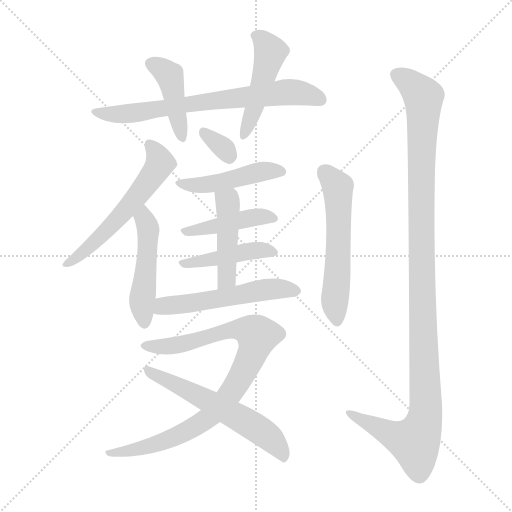
t = 0.00 s
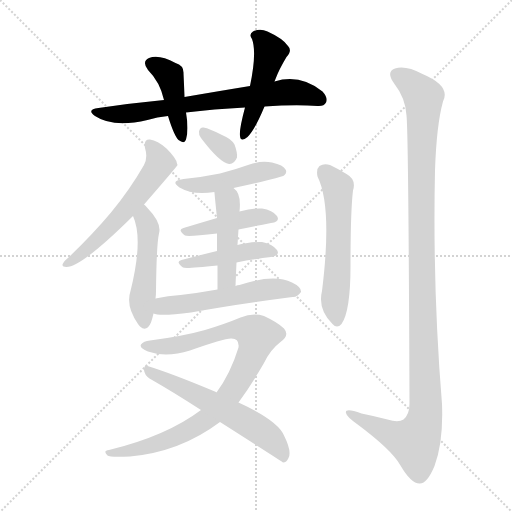
t = 2.14 s
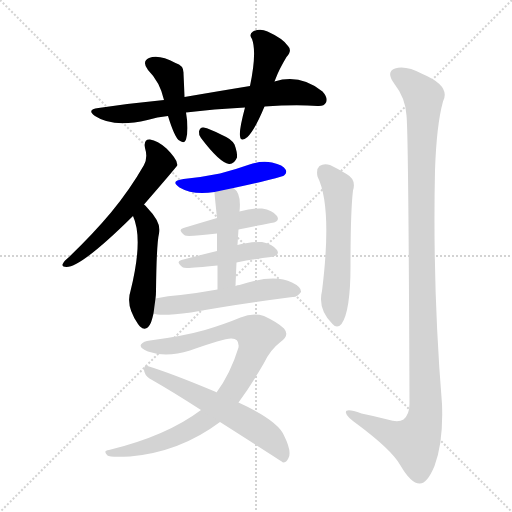
t = 4.27 s
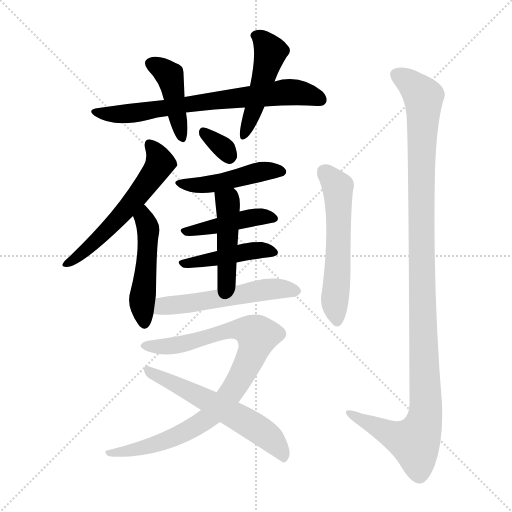
t = 6.41 s
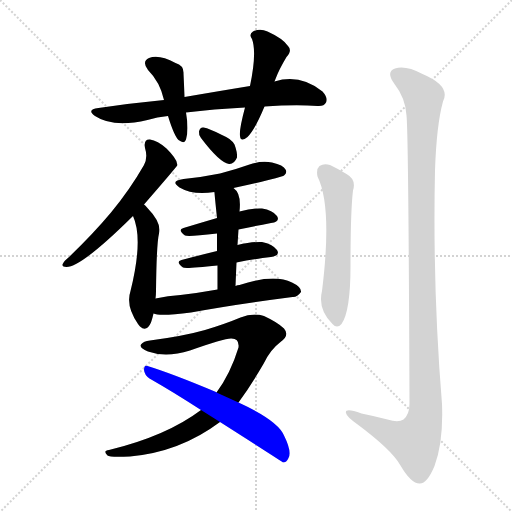
t = 8.55 s
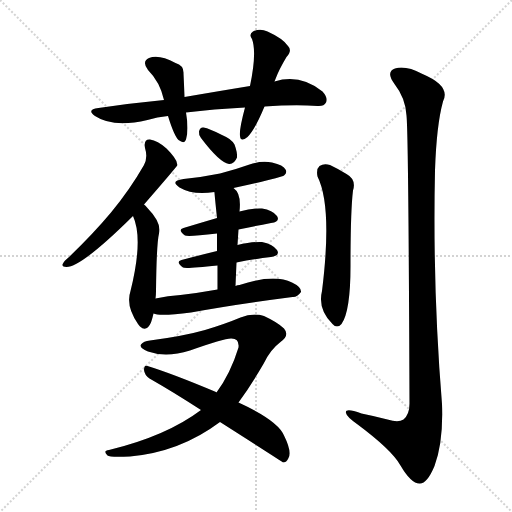
t = 10.68 s

The animated SVG that drew these frames (rendered in a browser with its animation timeline set to each time). Animation: 15 CSS @keyframes rules; one cycle of 10.68 s.

<svg version="1.1" viewBox="0 0 1024 1024" xmlns="http://www.w3.org/2000/svg">
  <g stroke="lightgray" stroke-dasharray="1,1" stroke-width="1" transform="scale(4, 4)">
    <line x1="0" y1="0" x2="256" y2="256"></line>
    <line x1="256" y1="0" x2="0" y2="256"></line>
    <line x1="128" y1="0" x2="128" y2="256"></line>
    <line x1="0" y1="128" x2="256" y2="128"></line>
  </g>
<g transform="scale(1, -1) translate(0, -900)">
   <style type="text/css">
    @keyframes keyframes0 {
      from {
       stroke: blue;
       stroke-dashoffset: 710;
       stroke-width: 128;
       }
       70% {
       animation-timing-function: step-end;
       stroke: blue;
       stroke-dashoffset: 0;
       stroke-width: 128;
       }
       to {
       stroke: black;
       stroke-width: 1024;
       }
       }
       #make-me-a-hanzi-animation-0 {
         animation: keyframes0 0.827799s both;
         animation-delay: 0.000000s;
         animation-timing-function: linear;
       }
    @keyframes keyframes1 {
      from {
       stroke: blue;
       stroke-dashoffset: 422;
       stroke-width: 128;
       }
       58% {
       animation-timing-function: step-end;
       stroke: blue;
       stroke-dashoffset: 0;
       stroke-width: 128;
       }
       to {
       stroke: black;
       stroke-width: 1024;
       }
       }
       #make-me-a-hanzi-animation-1 {
         animation: keyframes1 0.593424s both;
         animation-delay: 0.827799s;
         animation-timing-function: linear;
       }
    @keyframes keyframes2 {
      from {
       stroke: blue;
       stroke-dashoffset: 469;
       stroke-width: 128;
       }
       60% {
       animation-timing-function: step-end;
       stroke: blue;
       stroke-dashoffset: 0;
       stroke-width: 128;
       }
       to {
       stroke: black;
       stroke-width: 1024;
       }
       }
       #make-me-a-hanzi-animation-2 {
         animation: keyframes2 0.631673s both;
         animation-delay: 1.421224s;
         animation-timing-function: linear;
       }
    @keyframes keyframes3 {
      from {
       stroke: blue;
       stroke-dashoffset: 574;
       stroke-width: 128;
       }
       65% {
       animation-timing-function: step-end;
       stroke: blue;
       stroke-dashoffset: 0;
       stroke-width: 128;
       }
       to {
       stroke: black;
       stroke-width: 1024;
       }
       }
       #make-me-a-hanzi-animation-3 {
         animation: keyframes3 0.717122s both;
         animation-delay: 2.052897s;
         animation-timing-function: linear;
       }
    @keyframes keyframes4 {
      from {
       stroke: blue;
       stroke-dashoffset: 485;
       stroke-width: 128;
       }
       61% {
       animation-timing-function: step-end;
       stroke: blue;
       stroke-dashoffset: 0;
       stroke-width: 128;
       }
       to {
       stroke: black;
       stroke-width: 1024;
       }
       }
       #make-me-a-hanzi-animation-4 {
         animation: keyframes4 0.644694s both;
         animation-delay: 2.770020s;
         animation-timing-function: linear;
       }
    @keyframes keyframes5 {
      from {
       stroke: blue;
       stroke-dashoffset: 326;
       stroke-width: 128;
       }
       51% {
       animation-timing-function: step-end;
       stroke: blue;
       stroke-dashoffset: 0;
       stroke-width: 128;
       }
       to {
       stroke: black;
       stroke-width: 1024;
       }
       }
       #make-me-a-hanzi-animation-5 {
         animation: keyframes5 0.515299s both;
         animation-delay: 3.414714s;
         animation-timing-function: linear;
       }
    @keyframes keyframes6 {
      from {
       stroke: blue;
       stroke-dashoffset: 461;
       stroke-width: 128;
       }
       60% {
       animation-timing-function: step-end;
       stroke: blue;
       stroke-dashoffset: 0;
       stroke-width: 128;
       }
       to {
       stroke: black;
       stroke-width: 1024;
       }
       }
       #make-me-a-hanzi-animation-6 {
         animation: keyframes6 0.625163s both;
         animation-delay: 3.930013s;
         animation-timing-function: linear;
       }
    @keyframes keyframes7 {
      from {
       stroke: blue;
       stroke-dashoffset: 431;
       stroke-width: 128;
       }
       58% {
       animation-timing-function: step-end;
       stroke: blue;
       stroke-dashoffset: 0;
       stroke-width: 128;
       }
       to {
       stroke: black;
       stroke-width: 1024;
       }
       }
       #make-me-a-hanzi-animation-7 {
         animation: keyframes7 0.600749s both;
         animation-delay: 4.555176s;
         animation-timing-function: linear;
       }
    @keyframes keyframes8 {
      from {
       stroke: blue;
       stroke-dashoffset: 435;
       stroke-width: 128;
       }
       59% {
       animation-timing-function: step-end;
       stroke: blue;
       stroke-dashoffset: 0;
       stroke-width: 128;
       }
       to {
       stroke: black;
       stroke-width: 1024;
       }
       }
       #make-me-a-hanzi-animation-8 {
         animation: keyframes8 0.604004s both;
         animation-delay: 5.155924s;
         animation-timing-function: linear;
       }
    @keyframes keyframes9 {
      from {
       stroke: blue;
       stroke-dashoffset: 455;
       stroke-width: 128;
       }
       60% {
       animation-timing-function: step-end;
       stroke: blue;
       stroke-dashoffset: 0;
       stroke-width: 128;
       }
       to {
       stroke: black;
       stroke-width: 1024;
       }
       }
       #make-me-a-hanzi-animation-9 {
         animation: keyframes9 0.620280s both;
         animation-delay: 5.759928s;
         animation-timing-function: linear;
       }
    @keyframes keyframes10 {
      from {
       stroke: blue;
       stroke-dashoffset: 540;
       stroke-width: 128;
       }
       64% {
       animation-timing-function: step-end;
       stroke: blue;
       stroke-dashoffset: 0;
       stroke-width: 128;
       }
       to {
       stroke: black;
       stroke-width: 1024;
       }
       }
       #make-me-a-hanzi-animation-10 {
         animation: keyframes10 0.689453s both;
         animation-delay: 6.380208s;
         animation-timing-function: linear;
       }
    @keyframes keyframes11 {
      from {
       stroke: blue;
       stroke-dashoffset: 894;
       stroke-width: 128;
       }
       74% {
       animation-timing-function: step-end;
       stroke: blue;
       stroke-dashoffset: 0;
       stroke-width: 128;
       }
       to {
       stroke: black;
       stroke-width: 1024;
       }
       }
       #make-me-a-hanzi-animation-11 {
         animation: keyframes11 0.977539s both;
         animation-delay: 7.069661s;
         animation-timing-function: linear;
       }
    @keyframes keyframes12 {
      from {
       stroke: blue;
       stroke-dashoffset: 585;
       stroke-width: 128;
       }
       66% {
       animation-timing-function: step-end;
       stroke: blue;
       stroke-dashoffset: 0;
       stroke-width: 128;
       }
       to {
       stroke: black;
       stroke-width: 1024;
       }
       }
       #make-me-a-hanzi-animation-12 {
         animation: keyframes12 0.726074s both;
         animation-delay: 8.047201s;
         animation-timing-function: linear;
       }
    @keyframes keyframes13 {
      from {
       stroke: blue;
       stroke-dashoffset: 567;
       stroke-width: 128;
       }
       65% {
       animation-timing-function: step-end;
       stroke: blue;
       stroke-dashoffset: 0;
       stroke-width: 128;
       }
       to {
       stroke: black;
       stroke-width: 1024;
       }
       }
       #make-me-a-hanzi-animation-13 {
         animation: keyframes13 0.711426s both;
         animation-delay: 8.773275s;
         animation-timing-function: linear;
       }
    @keyframes keyframes14 {
      from {
       stroke: blue;
       stroke-dashoffset: 1163;
       stroke-width: 128;
       }
       79% {
       animation-timing-function: step-end;
       stroke: blue;
       stroke-dashoffset: 0;
       stroke-width: 128;
       }
       to {
       stroke: black;
       stroke-width: 1024;
       }
       }
       #make-me-a-hanzi-animation-14 {
         animation: keyframes14 1.196452s both;
         animation-delay: 9.484701s;
         animation-timing-function: linear;
       }
</style>
<path d="M 372.0 675.0 Q 427.0 682.0 490.0 685.0 L 529.0 687.0 Q 590.0 691.0 635.0 688.0 Q 648.0 687.0 652.0 695.0 Q 656.0 705.0 645.0 717.0 Q 600.0 753.0 549.0 737.0 L 500.0 728.0 Q 439.0 718.0 369.0 706.0 L 328.0 700.0 Q 265.0 694.0 197.0 684.0 Q 172.0 681.0 190.0 668.0 Q 226.0 644.0 295.0 660.0 Q 314.0 666.0 336.0 668.0 L 372.0 675.0 Z" fill="lightgray"></path> 
<path d="M 336.0 668.0 Q 348.0 629.0 357.0 620.0 Q 369.0 611.0 372.0 621.0 Q 378.0 640.0 372.0 675.0 L 369.0 706.0 Q 368.0 733.0 367.0 753.0 Q 368.0 769.0 351.0 774.0 Q 318.0 792.0 298.0 784.0 Q 283.0 777.0 296.0 760.0 Q 320.0 736.0 328.0 700.0 L 336.0 668.0 Z" fill="lightgray"></path> 
<path d="M 490.0 685.0 Q 478.0 640.0 480.0 628.0 Q 481.0 615.0 495.0 626.0 Q 510.0 641.0 529.0 687.0 L 549.0 737.0 Q 550.0 740.0 551.0 742.0 Q 558.0 761.0 573.0 786.0 Q 585.0 799.0 576.0 808.0 Q 566.0 823.0 535.0 837.0 Q 520.0 844.0 506.0 837.0 Q 497.0 831.0 504.0 822.0 Q 514.0 795.0 500.0 728.0 L 490.0 685.0 Z" fill="lightgray"></path> 
<path d="M 288.0 491.0 Q 354.0 567.0 355.0 570.0 L 354.0 573.0 Q 353.0 583.0 333.0 603.0 Q 315.0 619.0 300.0 621.0 Q 287.0 622.0 290.0 604.0 Q 296.0 585.0 288.0 570.0 Q 260.0 521.0 222.0 475.0 Q 186.0 432.0 137.0 385.0 Q 128.0 378.0 126.0 373.0 Q 122.0 366.0 133.0 366.0 Q 163.0 366.0 266.0 468.0 L 288.0 491.0 Z" fill="lightgray"></path> 
<path d="M 311.0 303.0 Q 312.0 310.0 312.0 318.0 Q 313.0 412.0 318.0 433.0 Q 324.0 454.0 294.0 485.0 Q 291.0 489.0 288.0 491.0 C 267.0 512.0 255.0 496.0 266.0 468.0 Q 287.0 422.0 261.0 318.0 Q 251.0 288.0 276.0 252.0 Q 277.0 251.0 280.0 247.0 Q 293.0 235.0 302.0 255.0 Q 305.0 264.0 307.0 273.0 L 311.0 303.0 Z" fill="lightgray"></path> 
<path d="M 402.0 624.0 Q 439.0 575.0 458.0 572.0 Q 468.0 571.0 474.0 585.0 Q 475.0 595.0 469.0 611.0 Q 462.0 623.0 444.0 630.0 Q 419.0 643.0 407.0 645.0 Q 400.0 646.0 398.0 637.0 Q 397.0 631.0 402.0 624.0 Z" fill="lightgray"></path> 
<path d="M 467.0 524.0 Q 563.0 545.0 568.0 549.0 Q 575.0 555.0 571.0 561.0 Q 567.0 570.0 544.0 575.0 Q 522.0 579.0 499.0 571.0 Q 471.0 561.0 440.0 553.0 Q 406.0 546.0 367.0 542.0 Q 339.0 538.0 359.0 525.0 Q 386.0 509.0 429.0 516.0 L 467.0 524.0 Z" fill="lightgray"></path> 
<path d="M 477.0 441.0 Q 511.0 448.0 542.0 454.0 Q 561.0 457.0 554.0 468.0 Q 545.0 480.0 524.0 483.0 Q 506.0 484.0 479.0 477.0 L 434.0 464.0 Q 400.0 454.0 367.0 444.0 Q 354.0 441.0 370.0 429.0 Q 376.0 426.0 434.0 433.0 L 477.0 441.0 Z" fill="lightgray"></path> 
<path d="M 473.0 375.0 Q 509.0 382.0 542.0 386.0 Q 561.0 389.0 554.0 400.0 Q 545.0 412.0 524.0 416.0 Q 505.0 417.0 475.0 410.0 L 434.0 398.0 Q 397.0 389.0 363.0 380.0 Q 350.0 377.0 366.0 365.0 Q 370.0 362.0 435.0 369.0 L 473.0 375.0 Z" fill="lightgray"></path> 
<path d="M 471.0 328.0 Q 472.0 353.0 473.0 375.0 L 475.0 410.0 Q 476.0 426.0 477.0 441.0 L 479.0 477.0 Q 483.0 513.0 468.0 523.0 L 467.0 524.0 C 445.0 544.0 427.0 546.0 429.0 516.0 Q 428.0 516.0 429.0 515.0 Q 429.0 512.0 434.0 464.0 L 434.0 433.0 Q 434.0 418.0 434.0 398.0 L 435.0 369.0 Q 435.0 348.0 435.0 321.0 C 435.0 291.0 470.0 298.0 471.0 328.0 Z" fill="lightgray"></path> 
<path d="M 435.0 321.0 Q 396.0 314.0 361.0 310.0 Q 336.0 309.0 311.0 303.0 C 282.0 297.0 278.0 280.0 307.0 273.0 Q 319.0 267.0 382.0 275.0 Q 469.0 291.0 585.0 306.0 Q 594.0 305.0 602.0 316.0 Q 603.0 326.0 584.0 335.0 Q 548.0 353.0 479.0 330.0 Q 475.0 330.0 471.0 328.0 L 435.0 321.0 Z" fill="lightgray"></path> 
<path d="M 477.0 95.0 Q 502.0 129.0 528.0 174.0 Q 541.0 201.0 561.0 216.0 Q 580.0 229.0 568.0 243.0 Q 556.0 255.0 528.0 268.0 Q 506.0 275.0 481.0 265.0 Q 450.0 252.0 410.0 240.0 Q 368.0 228.0 300.0 219.0 Q 287.0 218.0 282.0 211.0 Q 278.0 204.0 296.0 197.0 Q 332.0 184.0 380.0 199.0 Q 450.0 224.0 463.0 223.0 Q 479.0 223.0 477.0 205.0 Q 461.0 153.0 433.0 115.0 L 402.0 80.0 Q 333.0 28.0 218.0 0.0 Q 205.0 -1.0 215.0 -11.0 Q 219.0 -15.0 260.0 -13.0 Q 360.0 -4.0 440.0 56.0 L 477.0 95.0 Z" fill="lightgray"></path> 
<path d="M 440.0 56.0 Q 564.0 -23.0 566.0 -25.0 Q 573.0 -25.0 577.0 -16.0 Q 584.0 -3.0 568.0 29.0 Q 556.0 59.0 477.0 95.0 L 433.0 115.0 Q 433.0 116.0 432.0 116.0 Q 344.0 153.0 295.0 168.0 Q 288.0 171.0 288.0 160.0 Q 289.0 150.0 299.0 143.0 Q 348.0 115.0 402.0 80.0 L 440.0 56.0 Z" fill="lightgray"></path> 
<path d="M 635.0 547.0 Q 665.0 487.0 644.0 318.0 Q 635.0 282.0 665.0 252.0 Q 674.0 242.0 683.0 252.0 Q 701.0 277.0 701.0 368.0 Q 701.0 477.0 706.0 519.0 Q 713.0 541.0 693.0 552.0 Q 677.0 562.0 660.0 570.0 Q 648.0 574.0 639.0 568.0 Q 632.0 562.0 635.0 547.0 Z" fill="lightgray"></path> 
<path d="M 813.0 669.0 Q 817.0 633.0 819.0 93.0 Q 819.0 71.0 807.0 61.0 Q 797.0 54.0 775.0 61.0 Q 748.0 68.0 723.0 73.0 Q 689.0 85.0 692.0 74.0 Q 693.0 67.0 714.0 52.0 Q 784.0 0.0 801.0 -31.0 Q 822.0 -67.0 839.0 -67.0 Q 854.0 -68.0 869.0 -32.0 Q 887.0 16.0 884.0 92.0 Q 865.0 324.0 870.0 559.0 Q 873.0 650.0 886.0 697.0 Q 902.0 728.0 845.0 752.0 Q 811.0 770.0 790.0 763.0 Q 771.0 756.0 789.0 732.0 Q 811.0 704.0 813.0 669.0 Z" fill="lightgray"></path> 
      <clipPath id="make-me-a-hanzi-clip-0">
      <path d="M 372.0 675.0 Q 427.0 682.0 490.0 685.0 L 529.0 687.0 Q 590.0 691.0 635.0 688.0 Q 648.0 687.0 652.0 695.0 Q 656.0 705.0 645.0 717.0 Q 600.0 753.0 549.0 737.0 L 500.0 728.0 Q 439.0 718.0 369.0 706.0 L 328.0 700.0 Q 265.0 694.0 197.0 684.0 Q 172.0 681.0 190.0 668.0 Q 226.0 644.0 295.0 660.0 Q 314.0 666.0 336.0 668.0 L 372.0 675.0 Z" fill="lightgray"></path>
      </clipPath>
      <path clip-path="url(#make-me-a-hanzi-clip-0)" d="M 192.0 677.0 L 265.0 673.0 L 562.0 715.0 L 593.0 715.0 L 641.0 701.0 " fill="none" id="make-me-a-hanzi-animation-0" stroke-dasharray="582 1164" stroke-linecap="round"></path>

      <clipPath id="make-me-a-hanzi-clip-1">
      <path d="M 336.0 668.0 Q 348.0 629.0 357.0 620.0 Q 369.0 611.0 372.0 621.0 Q 378.0 640.0 372.0 675.0 L 369.0 706.0 Q 368.0 733.0 367.0 753.0 Q 368.0 769.0 351.0 774.0 Q 318.0 792.0 298.0 784.0 Q 283.0 777.0 296.0 760.0 Q 320.0 736.0 328.0 700.0 L 336.0 668.0 Z" fill="lightgray"></path>
      </clipPath>
      <path clip-path="url(#make-me-a-hanzi-clip-1)" d="M 303.0 771.0 L 322.0 763.0 L 340.0 745.0 L 364.0 628.0 " fill="none" id="make-me-a-hanzi-animation-1" stroke-dasharray="294 588" stroke-linecap="round"></path>

      <clipPath id="make-me-a-hanzi-clip-2">
      <path d="M 490.0 685.0 Q 478.0 640.0 480.0 628.0 Q 481.0 615.0 495.0 626.0 Q 510.0 641.0 529.0 687.0 L 549.0 737.0 Q 550.0 740.0 551.0 742.0 Q 558.0 761.0 573.0 786.0 Q 585.0 799.0 576.0 808.0 Q 566.0 823.0 535.0 837.0 Q 520.0 844.0 506.0 837.0 Q 497.0 831.0 504.0 822.0 Q 514.0 795.0 500.0 728.0 L 490.0 685.0 Z" fill="lightgray"></path>
      </clipPath>
      <path clip-path="url(#make-me-a-hanzi-clip-2)" d="M 516.0 828.0 L 541.0 796.0 L 510.0 685.0 L 488.0 632.0 " fill="none" id="make-me-a-hanzi-animation-2" stroke-dasharray="341 682" stroke-linecap="round"></path>

      <clipPath id="make-me-a-hanzi-clip-3">
      <path d="M 288.0 491.0 Q 354.0 567.0 355.0 570.0 L 354.0 573.0 Q 353.0 583.0 333.0 603.0 Q 315.0 619.0 300.0 621.0 Q 287.0 622.0 290.0 604.0 Q 296.0 585.0 288.0 570.0 Q 260.0 521.0 222.0 475.0 Q 186.0 432.0 137.0 385.0 Q 128.0 378.0 126.0 373.0 Q 122.0 366.0 133.0 366.0 Q 163.0 366.0 266.0 468.0 L 288.0 491.0 Z" fill="lightgray"></path>
      </clipPath>
      <path clip-path="url(#make-me-a-hanzi-clip-3)" d="M 299.0 610.0 L 320.0 574.0 L 296.0 535.0 L 229.0 453.0 L 133.0 373.0 " fill="none" id="make-me-a-hanzi-animation-3" stroke-dasharray="446 892" stroke-linecap="round"></path>

      <clipPath id="make-me-a-hanzi-clip-4">
      <path d="M 311.0 303.0 Q 312.0 310.0 312.0 318.0 Q 313.0 412.0 318.0 433.0 Q 324.0 454.0 294.0 485.0 Q 291.0 489.0 288.0 491.0 C 267.0 512.0 255.0 496.0 266.0 468.0 Q 287.0 422.0 261.0 318.0 Q 251.0 288.0 276.0 252.0 Q 277.0 251.0 280.0 247.0 Q 293.0 235.0 302.0 255.0 Q 305.0 264.0 307.0 273.0 L 311.0 303.0 Z" fill="lightgray"></path>
      </clipPath>
      <path clip-path="url(#make-me-a-hanzi-clip-4)" d="M 285.0 482.0 L 296.0 440.0 L 284.0 292.0 L 289.0 255.0 " fill="none" id="make-me-a-hanzi-animation-4" stroke-dasharray="357 714" stroke-linecap="round"></path>

      <clipPath id="make-me-a-hanzi-clip-5">
      <path d="M 402.0 624.0 Q 439.0 575.0 458.0 572.0 Q 468.0 571.0 474.0 585.0 Q 475.0 595.0 469.0 611.0 Q 462.0 623.0 444.0 630.0 Q 419.0 643.0 407.0 645.0 Q 400.0 646.0 398.0 637.0 Q 397.0 631.0 402.0 624.0 Z" fill="lightgray"></path>
      </clipPath>
      <path clip-path="url(#make-me-a-hanzi-clip-5)" d="M 409.0 634.0 L 442.0 609.0 L 459.0 586.0 " fill="none" id="make-me-a-hanzi-animation-5" stroke-dasharray="198 396" stroke-linecap="round"></path>

      <clipPath id="make-me-a-hanzi-clip-6">
      <path d="M 467.0 524.0 Q 563.0 545.0 568.0 549.0 Q 575.0 555.0 571.0 561.0 Q 567.0 570.0 544.0 575.0 Q 522.0 579.0 499.0 571.0 Q 471.0 561.0 440.0 553.0 Q 406.0 546.0 367.0 542.0 Q 339.0 538.0 359.0 525.0 Q 386.0 509.0 429.0 516.0 L 467.0 524.0 Z" fill="lightgray"></path>
      </clipPath>
      <path clip-path="url(#make-me-a-hanzi-clip-6)" d="M 361.0 535.0 L 419.0 531.0 L 511.0 555.0 L 563.0 557.0 " fill="none" id="make-me-a-hanzi-animation-6" stroke-dasharray="333 666" stroke-linecap="round"></path>

      <clipPath id="make-me-a-hanzi-clip-7">
      <path d="M 477.0 441.0 Q 511.0 448.0 542.0 454.0 Q 561.0 457.0 554.0 468.0 Q 545.0 480.0 524.0 483.0 Q 506.0 484.0 479.0 477.0 L 434.0 464.0 Q 400.0 454.0 367.0 444.0 Q 354.0 441.0 370.0 429.0 Q 376.0 426.0 434.0 433.0 L 477.0 441.0 Z" fill="lightgray"></path>
      </clipPath>
      <path clip-path="url(#make-me-a-hanzi-clip-7)" d="M 374.0 438.0 L 518.0 467.0 L 546.0 463.0 " fill="none" id="make-me-a-hanzi-animation-7" stroke-dasharray="303 606" stroke-linecap="round"></path>

      <clipPath id="make-me-a-hanzi-clip-8">
      <path d="M 473.0 375.0 Q 509.0 382.0 542.0 386.0 Q 561.0 389.0 554.0 400.0 Q 545.0 412.0 524.0 416.0 Q 505.0 417.0 475.0 410.0 L 434.0 398.0 Q 397.0 389.0 363.0 380.0 Q 350.0 377.0 366.0 365.0 Q 370.0 362.0 435.0 369.0 L 473.0 375.0 Z" fill="lightgray"></path>
      </clipPath>
      <path clip-path="url(#make-me-a-hanzi-clip-8)" d="M 370.0 374.0 L 422.0 379.0 L 498.0 398.0 L 546.0 395.0 " fill="none" id="make-me-a-hanzi-animation-8" stroke-dasharray="307 614" stroke-linecap="round"></path>

      <clipPath id="make-me-a-hanzi-clip-9">
      <path d="M 471.0 328.0 Q 472.0 353.0 473.0 375.0 L 475.0 410.0 Q 476.0 426.0 477.0 441.0 L 479.0 477.0 Q 483.0 513.0 468.0 523.0 L 467.0 524.0 C 445.0 544.0 427.0 546.0 429.0 516.0 Q 428.0 516.0 429.0 515.0 Q 429.0 512.0 434.0 464.0 L 434.0 433.0 Q 434.0 418.0 434.0 398.0 L 435.0 369.0 Q 435.0 348.0 435.0 321.0 C 435.0 291.0 470.0 298.0 471.0 328.0 Z" fill="lightgray"></path>
      </clipPath>
      <path clip-path="url(#make-me-a-hanzi-clip-9)" d="M 436.0 516.0 L 457.0 488.0 L 454.0 352.0 L 440.0 328.0 " fill="none" id="make-me-a-hanzi-animation-9" stroke-dasharray="327 654" stroke-linecap="round"></path>

      <clipPath id="make-me-a-hanzi-clip-10">
      <path d="M 435.0 321.0 Q 396.0 314.0 361.0 310.0 Q 336.0 309.0 311.0 303.0 C 282.0 297.0 278.0 280.0 307.0 273.0 Q 319.0 267.0 382.0 275.0 Q 469.0 291.0 585.0 306.0 Q 594.0 305.0 602.0 316.0 Q 603.0 326.0 584.0 335.0 Q 548.0 353.0 479.0 330.0 Q 475.0 330.0 471.0 328.0 L 435.0 321.0 Z" fill="lightgray"></path>
      </clipPath>
      <path clip-path="url(#make-me-a-hanzi-clip-10)" d="M 313.0 280.0 L 327.0 288.0 L 511.0 318.0 L 563.0 323.0 L 592.0 318.0 " fill="none" id="make-me-a-hanzi-animation-10" stroke-dasharray="412 824" stroke-linecap="round"></path>

      <clipPath id="make-me-a-hanzi-clip-11">
      <path d="M 477.0 95.0 Q 502.0 129.0 528.0 174.0 Q 541.0 201.0 561.0 216.0 Q 580.0 229.0 568.0 243.0 Q 556.0 255.0 528.0 268.0 Q 506.0 275.0 481.0 265.0 Q 450.0 252.0 410.0 240.0 Q 368.0 228.0 300.0 219.0 Q 287.0 218.0 282.0 211.0 Q 278.0 204.0 296.0 197.0 Q 332.0 184.0 380.0 199.0 Q 450.0 224.0 463.0 223.0 Q 479.0 223.0 477.0 205.0 Q 461.0 153.0 433.0 115.0 L 402.0 80.0 Q 333.0 28.0 218.0 0.0 Q 205.0 -1.0 215.0 -11.0 Q 219.0 -15.0 260.0 -13.0 Q 360.0 -4.0 440.0 56.0 L 477.0 95.0 Z" fill="lightgray"></path>
      </clipPath>
      <path clip-path="url(#make-me-a-hanzi-clip-11)" d="M 289.0 209.0 L 354.0 209.0 L 468.0 241.0 L 497.0 239.0 L 515.0 229.0 L 506.0 194.0 L 470.0 126.0 L 409.0 59.0 L 322.0 15.0 L 220.0 -6.0 " fill="none" id="make-me-a-hanzi-animation-11" stroke-dasharray="766 1532" stroke-linecap="round"></path>

      <clipPath id="make-me-a-hanzi-clip-12">
      <path d="M 440.0 56.0 Q 564.0 -23.0 566.0 -25.0 Q 573.0 -25.0 577.0 -16.0 Q 584.0 -3.0 568.0 29.0 Q 556.0 59.0 477.0 95.0 L 433.0 115.0 Q 433.0 116.0 432.0 116.0 Q 344.0 153.0 295.0 168.0 Q 288.0 171.0 288.0 160.0 Q 289.0 150.0 299.0 143.0 Q 348.0 115.0 402.0 80.0 L 440.0 56.0 Z" fill="lightgray"></path>
      </clipPath>
      <path clip-path="url(#make-me-a-hanzi-clip-12)" d="M 298.0 159.0 L 505.0 49.0 L 553.0 11.0 L 570.0 -18.0 " fill="none" id="make-me-a-hanzi-animation-12" stroke-dasharray="457 914" stroke-linecap="round"></path>

      <clipPath id="make-me-a-hanzi-clip-13">
      <path d="M 635.0 547.0 Q 665.0 487.0 644.0 318.0 Q 635.0 282.0 665.0 252.0 Q 674.0 242.0 683.0 252.0 Q 701.0 277.0 701.0 368.0 Q 701.0 477.0 706.0 519.0 Q 713.0 541.0 693.0 552.0 Q 677.0 562.0 660.0 570.0 Q 648.0 574.0 639.0 568.0 Q 632.0 562.0 635.0 547.0 Z" fill="lightgray"></path>
      </clipPath>
      <path clip-path="url(#make-me-a-hanzi-clip-13)" d="M 648.0 558.0 L 673.0 530.0 L 676.0 518.0 L 677.0 379.0 L 669.0 299.0 L 674.0 258.0 " fill="none" id="make-me-a-hanzi-animation-13" stroke-dasharray="439 878" stroke-linecap="round"></path>

      <clipPath id="make-me-a-hanzi-clip-14">
      <path d="M 813.0 669.0 Q 817.0 633.0 819.0 93.0 Q 819.0 71.0 807.0 61.0 Q 797.0 54.0 775.0 61.0 Q 748.0 68.0 723.0 73.0 Q 689.0 85.0 692.0 74.0 Q 693.0 67.0 714.0 52.0 Q 784.0 0.0 801.0 -31.0 Q 822.0 -67.0 839.0 -67.0 Q 854.0 -68.0 869.0 -32.0 Q 887.0 16.0 884.0 92.0 Q 865.0 324.0 870.0 559.0 Q 873.0 650.0 886.0 697.0 Q 902.0 728.0 845.0 752.0 Q 811.0 770.0 790.0 763.0 Q 771.0 756.0 789.0 732.0 Q 811.0 704.0 813.0 669.0 Z" fill="lightgray"></path>
      </clipPath>
      <path clip-path="url(#make-me-a-hanzi-clip-14)" d="M 797.0 747.0 L 815.0 739.0 L 847.0 706.0 L 842.0 400.0 L 852.0 82.0 L 846.0 49.0 L 830.0 16.0 L 783.0 30.0 L 712.0 65.0 L 710.0 72.0 L 699.0 72.0 " fill="none" id="make-me-a-hanzi-animation-14" stroke-dasharray="1035 2070" stroke-linecap="round"></path>

</g>
</svg>
